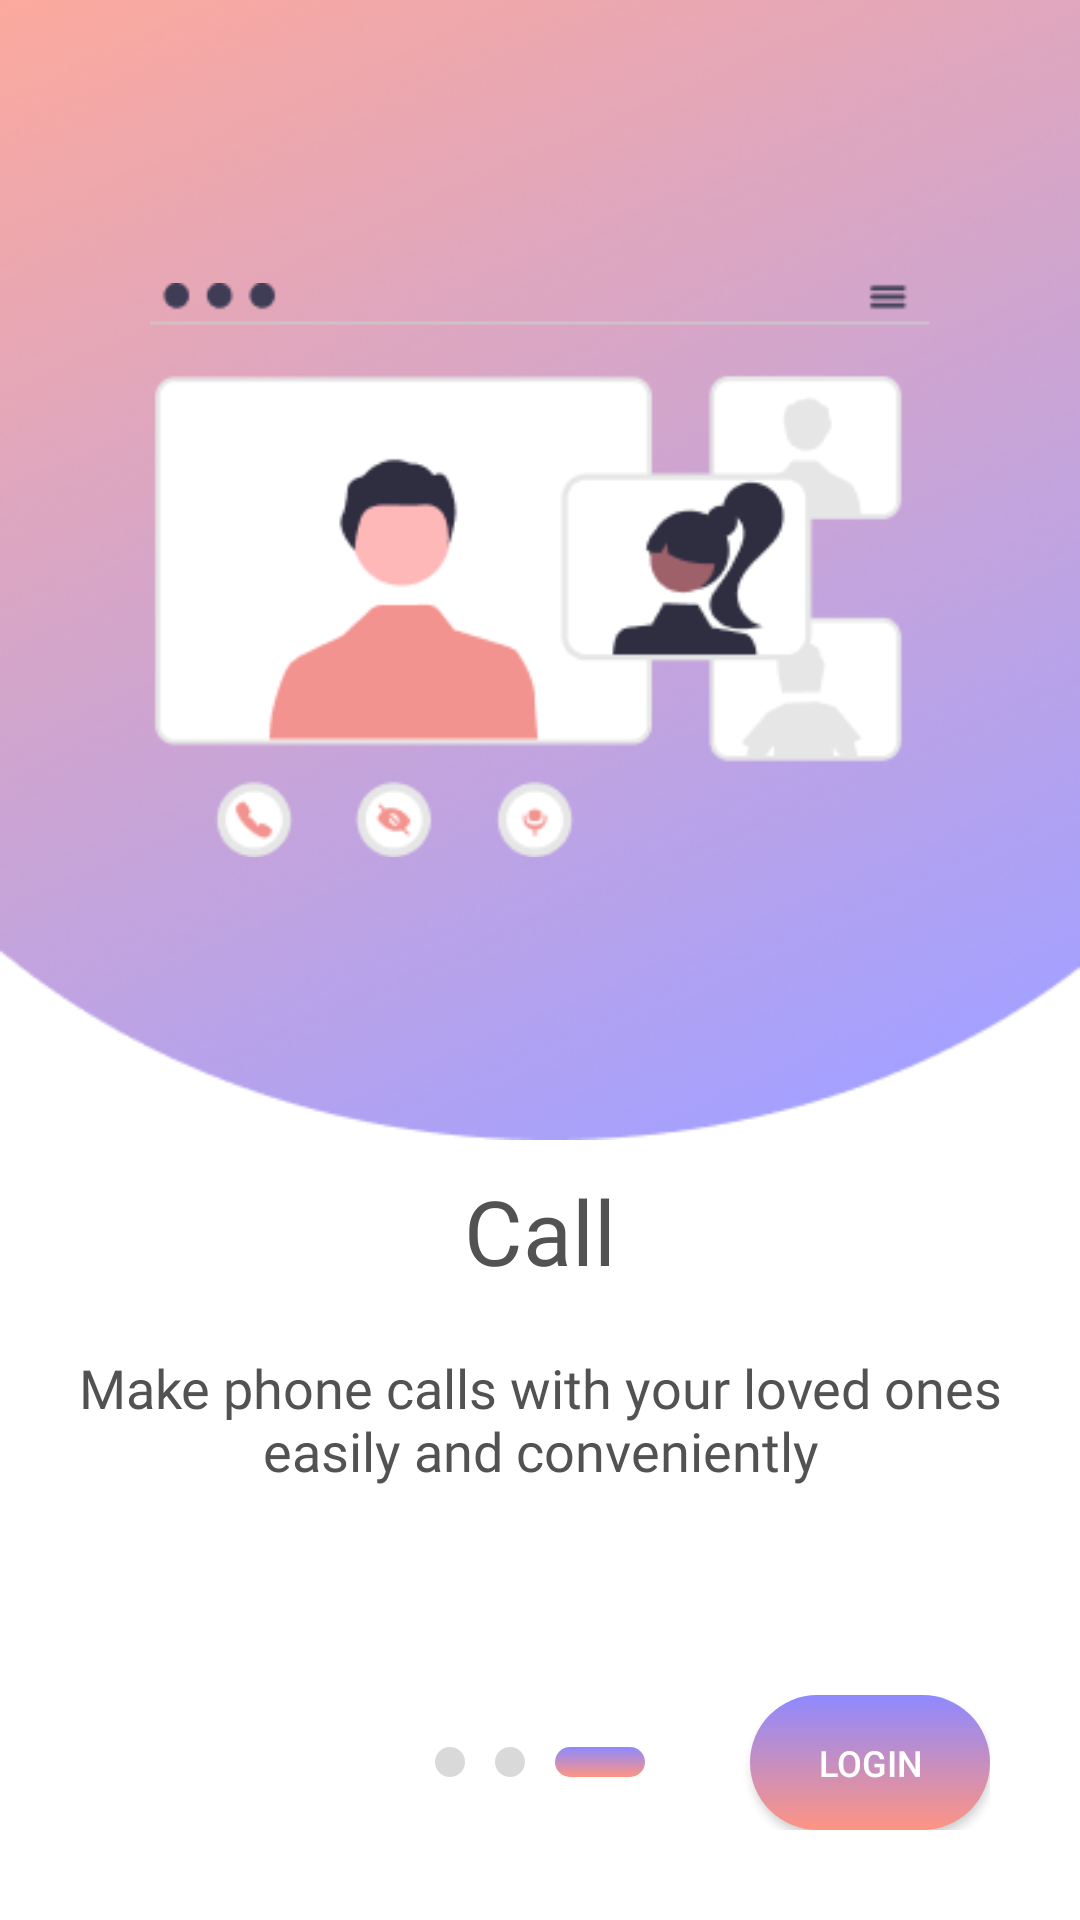

Write the Android layout XML for this screen, with the resource values it uses.
<!-- AndroidManifest.xml: application theme Theme.D_five -->
<!-- res/layout/activity_gettingstarted3.xml -->
<?xml version="1.0" encoding="utf-8"?>
<RelativeLayout xmlns:android="http://schemas.android.com/apk/res/android"
    android:layout_width="match_parent"
    android:layout_height="match_parent">
    <LinearLayout
        android:id="@+id/calling_screen"
        android:layout_width="match_parent"
        android:layout_height="match_parent"
        android:orientation="vertical"
        android:background="@color/white">

        <RelativeLayout
            android:layout_width="match_parent"
            android:layout_height="wrap_content">

            <RelativeLayout
                android:layout_width="match_parent"
                android:layout_height="380dp"
                android:background="@drawable/bg_gettingstarted"
                android:gravity="center"
                android:padding="50dp">

                <ImageView
                    android:layout_width="400dp"
                    android:layout_height="300dp"
                    android:src="@drawable/calling" />
            </RelativeLayout>

        </RelativeLayout>

        <TextView
            android:layout_width="match_parent"
            android:layout_height="wrap_content"
            android:text="@string/call"
            android:textSize="30dp"
            android:fontFamily="@font/nunitoextrabold"
            android:textColor="@color/gray"
            android:gravity="center"
            android:padding="10dp"/>

        <LinearLayout
            android:layout_width="match_parent"
            android:layout_height="wrap_content"
            android:orientation="horizontal"
            android:gravity="center">







            <TextView
                android:layout_width="wrap_content"
                android:layout_height="wrap_content"
                android:text="@string/make_phone_calls_with_your_loved_ones_easily_and_conveniently"
                android:textSize="18dp"
                android:fontFamily="@font/nunitomedium"
                android:textColor="@color/gray"
                android:gravity="center"
                android:padding="10dp"/>
        </LinearLayout>
    </LinearLayout>

    <RelativeLayout
        android:layout_width="match_parent"
        android:layout_height="wrap_content"
        android:orientation="horizontal"
        android:layout_alignParentBottom="true"
        android:padding="30dp">

        <LinearLayout
            android:layout_width="wrap_content"
            android:layout_height="wrap_content"
            android:orientation="horizontal"
            android:layout_centerInParent="true">

            <ImageView
                android:layout_width="10dp"
                android:layout_height="10dp"
                android:src="@drawable/circle"/>

            <ImageView
                android:layout_width="10dp"
                android:layout_height="10dp"
                android:layout_marginLeft="10dp"
                android:src="@drawable/circle"/>

            <ImageView
                android:layout_width="30dp"
                android:layout_height="10dp"
                android:layout_marginLeft="10dp"
                android:src="@drawable/bg_rectangle_corner" />
        </LinearLayout>

        <Button
            android:id="@+id/btn_nextLoginScreen"
            android:layout_width="80dp"
            android:layout_height="45dp"
            android:background="@drawable/bg_rectangle_corner"
            android:layout_alignParentRight="true"
            android:text="@string/login"
            android:textSize="12dp"
            android:textColor="@color/white"/>
    </RelativeLayout>
</RelativeLayout>
<!-- resources referenced by this layout -->
<resources>
  <color name="gray">#525252</color>
  <color name="white">#FFFFFFFF</color>
  <!-- drawable bg_gettingstarted: png bitmap (drawable, 142932 bytes) -->
  <!-- drawable bg_rectangle_corner (drawable) -->
  <?xml version="1.0" encoding="utf-8"?>
  <shape xmlns:android="http://schemas.android.com/apk/res/android"
      android:shape="rectangle">
      <gradient
          android:type="linear"
          android:angle="-45"
          android:startColor="#8E89FF"
          android:endColor="#FE9482" />
      <corners
          android:radius="120dp">
      </corners>
  </shape>
  <!-- drawable calling: png bitmap (drawable, 9294 bytes) -->
  <!-- drawable circle (drawable) -->
  <?xml version="1.0" encoding="utf-8"?>
  <shape xmlns:android="http://schemas.android.com/apk/res/android"
      android:shape="oval">
      <solid
          android:color="#D9D9D9"/>
      <size
          android:width="50dp"
          android:height="50dp"/>
  </shape>
  <!-- drawable ic_phone (drawable) -->
  <vector android:height="24dp" android:viewportHeight="24"
      android:viewportWidth="24" android:width="24dp" xmlns:android="http://schemas.android.com/apk/res/android">
      <path android:fillColor="@color/white" android:pathData="M2.006,4.542C1.905,3.112 3.115,2 4.545,2H7.606C8.34,2 9.002,2.442 9.284,3.121L10.564,6.199C10.876,6.949 10.655,7.815 10.022,8.323L9.224,8.963C8.868,9.248 8.747,9.74 8.958,10.145C10.043,12.224 11.646,13.989 13.596,15.267C14.008,15.536 14.552,15.429 14.859,15.045L15.69,14.003C16.197,13.369 17.061,13.147 17.809,13.459L20.881,14.742C21.559,15.025 22,15.688 22,16.424V19.5C22,20.933 20.849,22.096 19.423,21.994C10.302,21.345 2.652,13.702 2.006,4.542Z"/>
  </vector>
  <string name="call">Call</string>
  <string name="login">Login</string>
  <string name="make_phone_calls_with_your_loved_ones_easily_and_conveniently">Make phone calls with your loved ones easily and conveniently</string>
  <style name="Theme.D_five" parent="Base.Theme.D_five" />
  <style name="Base.Theme.D_five" parent="Theme.AppCompat.Light.NoActionBar">
          
          
      </style>
</resources>
